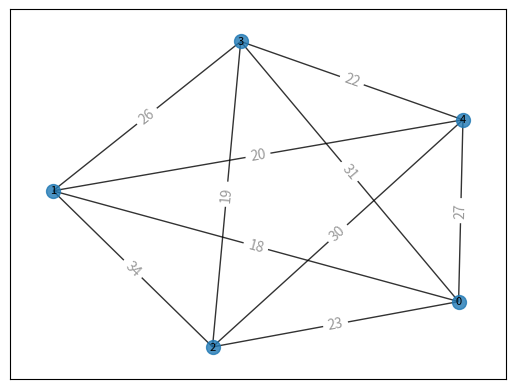

Source code (Python):
from random import uniform, randint, sample 
import time 
import networkx as nx
import matplotlib.pyplot as plt

def visualize_distance_matrix(distance_matrix):
    """Visualizes a distance matrix as a graph."""
    G = nx.Graph()
    num_nodes = len(distance_matrix)
    for i in range(num_nodes):
        G.add_node(i)
    for i in range(num_nodes):
        for j in range(i+1, num_nodes):
            weight = distance_matrix[i][j]
            G.add_edge(i, j, weight=weight)
    pos = nx.spring_layout(G)
    nx.draw_networkx_nodes(G, pos, node_size=100, alpha=0.8)
    nx.draw_networkx_edges(G, pos, width=1, alpha=0.8, label=True)
    nx.draw_networkx_labels(G, pos, font_size=8, font_color='black')
    edge_labels = nx.get_edge_attributes(G, 'weight')
    nx.draw_networkx_edge_labels(G, pos, edge_labels=edge_labels, alpha=0.4)
    plt.show()

a = time.time()

# distanceMatrix = [
# [0, 29, 20, 21, 16],  # data-set(TSP)
# [29, 0, 15, 29, 28],
# [20, 15, 0, 15, 14],
# [21, 29, 15, 0, 4],
# [16, 28, 14, 4, 0]]

# distanceMatrix = [
# [0, 29, 20, 21, 16],  # data-set(TSP)
# [29, 0, 15, 29, 28],
# [20, 15, 0, 15, 14],
# [21, 29, 15, 0, 4],
# [16, 28, 14, 4, 0]]

# distanceMatrix = [    
#     [0, 10, 15, 20, 25], # data-set(TSP)
#     [10, 0, 35, 25, 30],
#     [15, 35, 0, 30, 15],
#     [20, 25, 30, 0, 20],
#     [25, 30, 15, 20, 0]]

# distanceMatrix = [
#     [0, 21, 29, 15, 22], # data-set(TSP)
#     [21, 0, 17, 28, 32],
#     [29, 17, 0, 25, 24], #4 bata start bhairachha
#     [15, 28, 25, 0, 30],
#     [22, 32, 24, 30, 0]]

distanceMatrix = [
    [0, 18, 23, 31, 27], # data-set(TSP)
    [18, 0, 34, 26, 20],
    [23, 34, 0, 19, 30], #3 bata start bhairachha 
    [31, 26, 19, 0, 22],
    [27, 20, 30, 22, 0]]

visualize_distance_matrix(distanceMatrix)

def calculateCost(solution):
    totalDistance = 0 
    index = solution[0]
    for nextIndex in solution[1:]:
        totalDistance += distanceMatrix[index][nextIndex]
        index = nextIndex
    totalDistance += distanceMatrix[index][solution[0]]  # Include return to starting point
    return totalDistance 

def swap(sequence, i, j):  
    sequence[i], sequence[j] = sequence[j], sequence[i]

def randF():
    return uniform(0.0001, 0.9999)
    
goMethods = int(2 + ((randF() - 0.5) * 2) * (2.5 - 1.2))

def roulettaSelection(bees):
    total = sum(1 / float(bees[i][1]) for i in range(len(bees)))
    probability = []
    section = 0
    for i in range(len(bees)):
        section += float((1 / int(bees[i][1])) / total)
        probability.append(section)
    nextGeneration = []
    for i in range(numFeeds):
        choice = randF()
        for j in range(len(probability)):
            if choice <= probability[j]:
                nextGeneration.append(bees[j])
                break
    return sample(nextGeneration, numFeeds)

def approachtoGood(bees, a, b, c):
    bees = bees[0][:]
    swap(bees, a, b)
    swap(bees, b, c)
    return (bees, calculateCost(bees))

numBees = 10
workerBees = 5
iteration = 100
numFeeds = 5
limitsOfTry = 5
n = len(distanceMatrix)
bees = []
firstPath = list(range(0, n))

for i in range(numBees):
    path = sample(firstPath, n)
    bees.append((path, calculateCost(path)))
bees.sort(key=lambda x: x[1])

def removeBees(bees):
    bees = bees[0][:]
    indices = sample(range(n), 4)
    swap(bees, indices[0], indices[1])
    swap(bees, indices[1], indices[2])
    swap(bees, indices[2], indices[3])
    return (bees, calculateCost(bees))
        
while iteration != 0:
    count = 0
    bestBees = bees[randint(0, goMethods)]
    for j in range(0, n):
        morePowerBees = approachtoGood(bestBees, randint(0, n-1), randint(0, n-1), randint(0, n-1))
        if bees[j][1] > morePowerBees[1]:
            bees[j] = morePowerBees
        else:
            limitsOfTry += 1
    bees.sort(key=lambda x: x[1])
    for i in range(numBees-workerBees, numBees):
        observer = roulettaSelection(bees)
        for l in range(workerBees, numBees):
            bees[l] = observer[count]
    count += 1
    if count > limitsOfTry:
        for k in range(n):
            bees[k] = removeBees(bees[k])
    bees.sort(key=lambda x: x[1])
    iteration -= 1
b = time.time()

# Include return to starting point in the output
best_path = bees[0][0] + [bees[0][0][0]]
print("Best path: ", best_path)
print("Best cost: ", bees[0][1])
print("Algorithm runtime: ", b-a)
